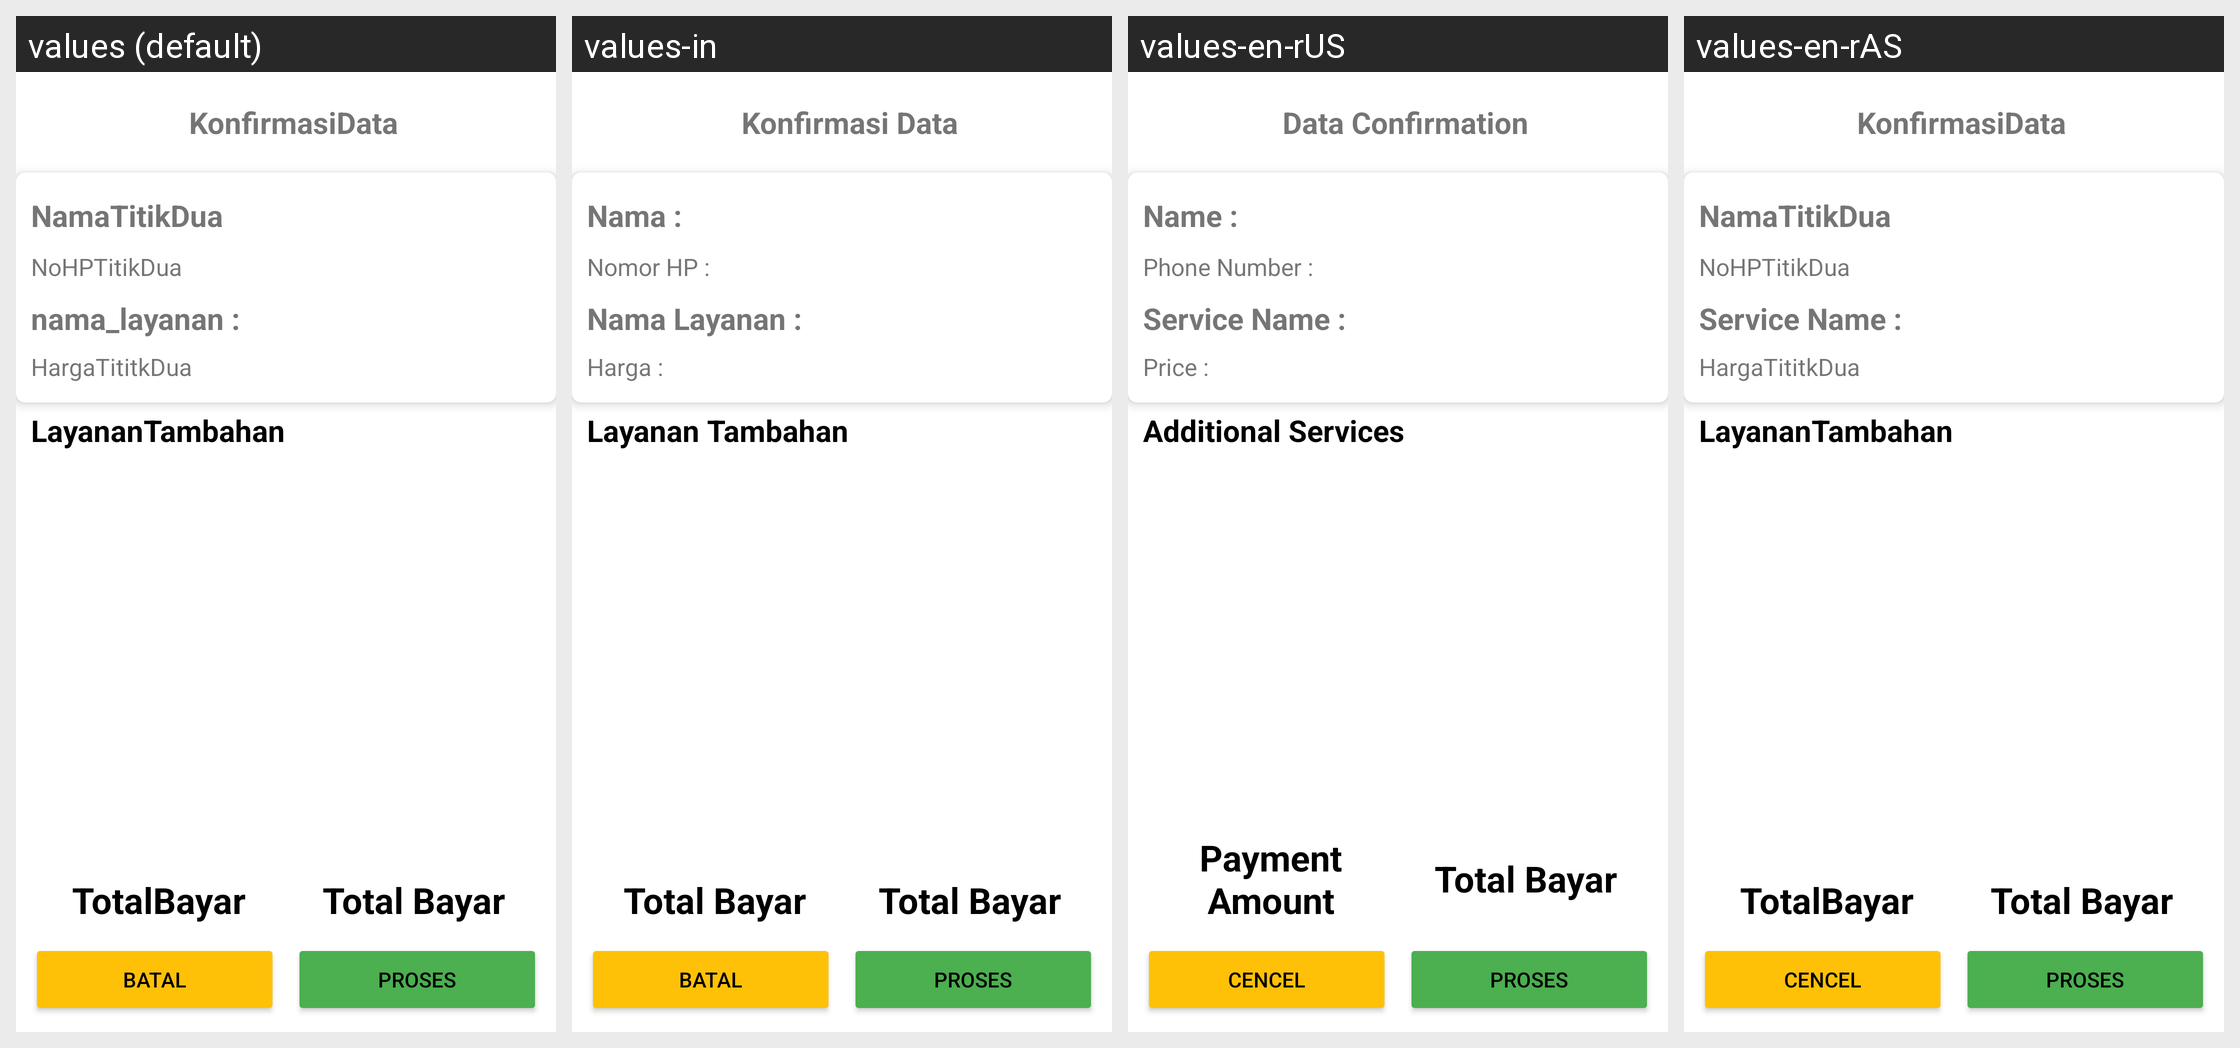

For this localized Android screen grid, give each drawn string resource with its value in every locale shown.
Android screen res/layout/activity_konfirmasi_transaksi.xml rendered under 4 locales, left to right: values (default), values-in, values-en-rUS, values-en-rAS. Device: Nexus 5 (rendered at 1080×1920; each locale shown at half size, 540×960, under a caption strip naming it); theme Base.Theme.Laundry.
Strings drawn on this screen, with the default value and each locale's value (text and hints the layout hard-codes, and strings that could not be matched under every locale, appear in the picture but are not listed):

KonfirmasiData
  values: KonfirmasiData
  values-in: Konfirmasi Data
  values-en-rUS: Data Confirmation
  values-en-rAS: KonfirmasiData  [not translated; the default value is used]

NamaTitikDua
  values: NamaTitikDua
  values-in: Nama :
  values-en-rUS: Name :
  values-en-rAS: NamaTitikDua  [not translated; the default value is used]

NoHPTitikDua
  values: NoHPTitikDua
  values-in: Nomor HP :
  values-en-rUS: Phone Number :
  values-en-rAS: NoHPTitikDua  [not translated; the default value is used]

layanan_nama
  values: nama_layanan :
  values-in: Nama Layanan :
  values-en-rUS: Service Name :
  values-en-rAS: Service Name :

HargaTititkDua
  values: HargaTititkDua
  values-in: Harga :
  values-en-rUS: Price :
  values-en-rAS: HargaTititkDua  [not translated; the default value is used]

LayananTambahan
  values: LayananTambahan
  values-in: Layanan Tambahan
  values-en-rUS: Additional Services
  values-en-rAS: LayananTambahan  [not translated; the default value is used]

TotalBayar
  values: TotalBayar
  values-in: Total Bayar
  values-en-rUS: Payment Amount
  values-en-rAS: TotalBayar  [not translated; the default value is used]

Batal
  values: Batal
  values-in: Batal
  values-en-rUS: Cencel
  values-en-rAS: Cencel
